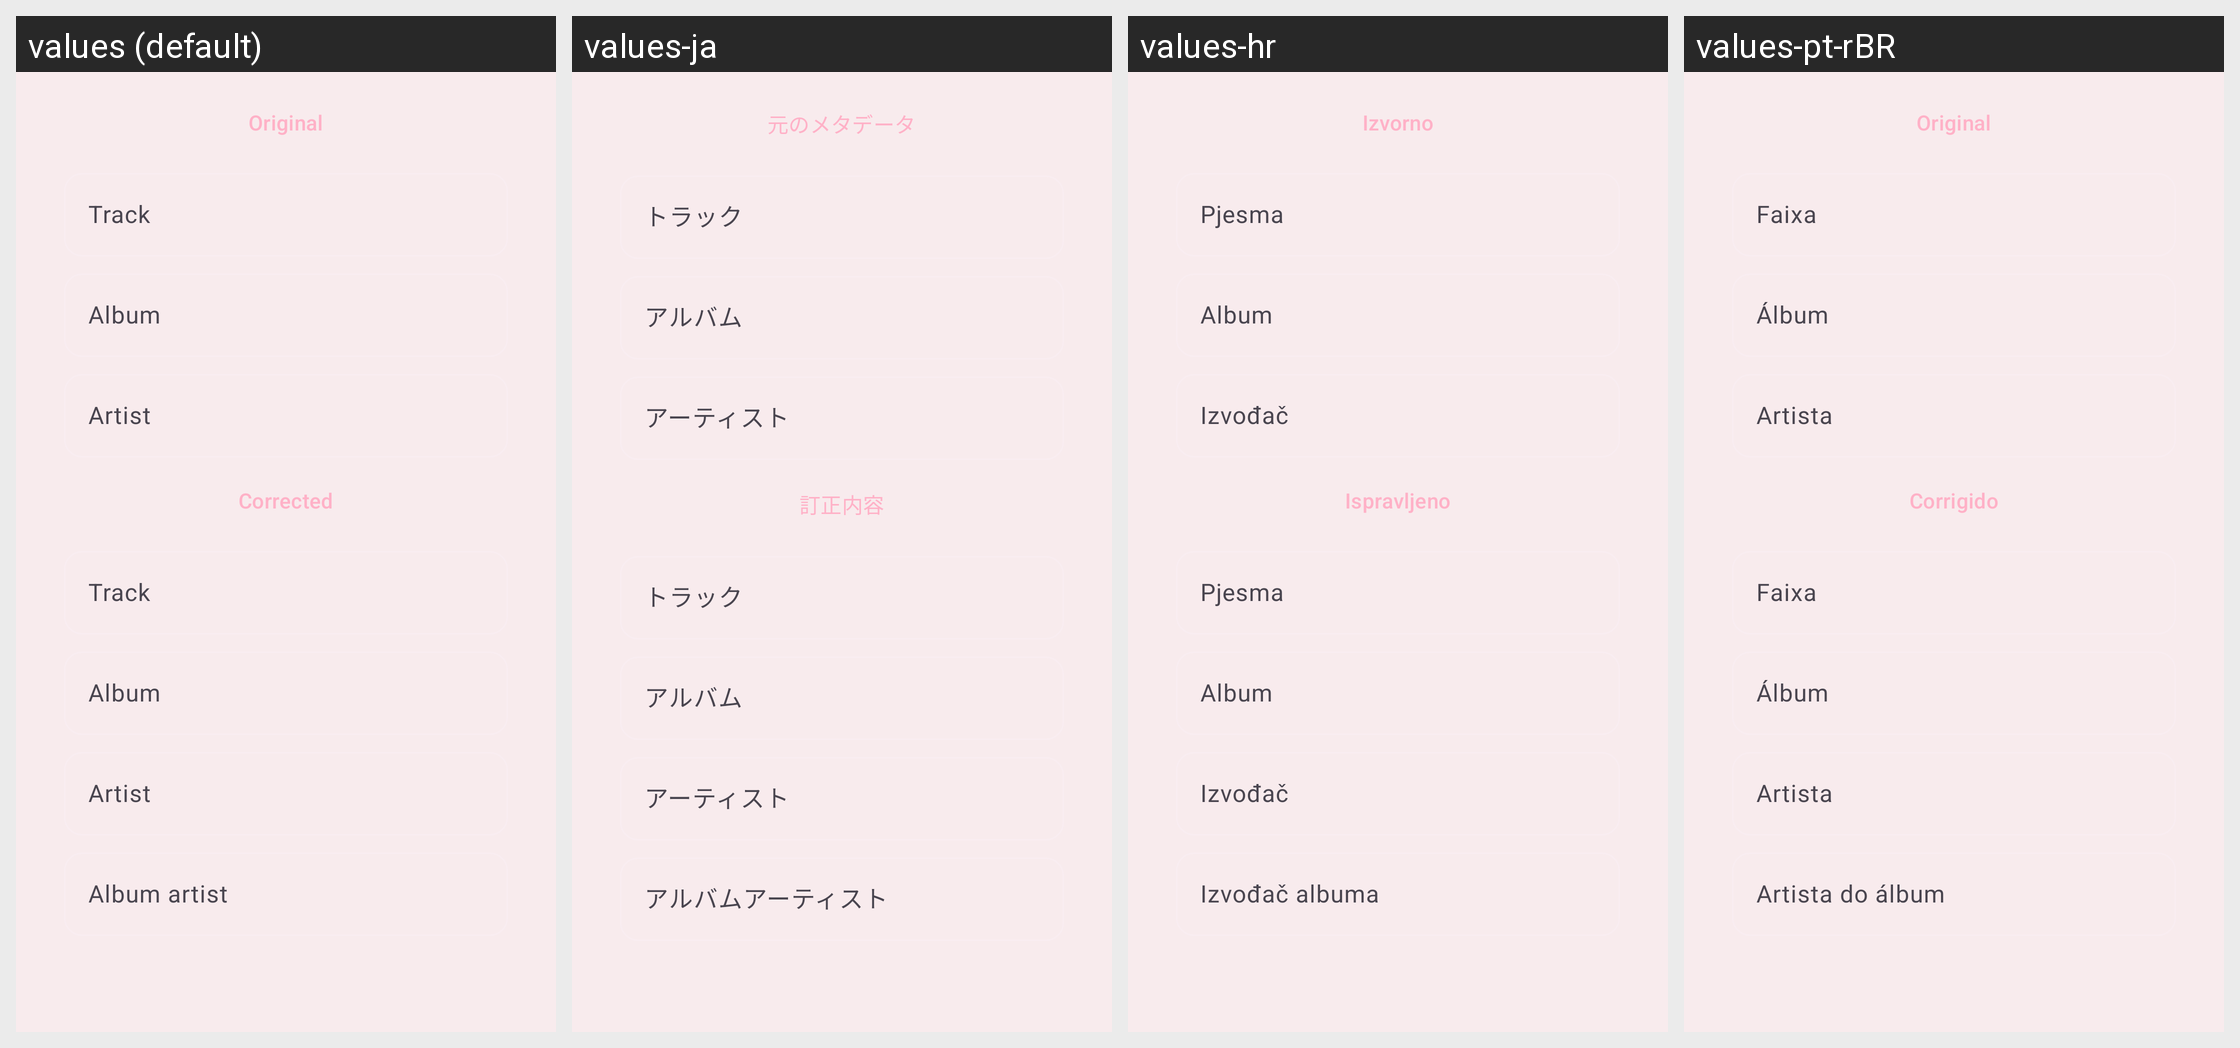

This grid shows one Android layout under several languages. Give, for every string resource on the screen, its name, the default text and each shown locale's text.
Android screen res/layout/dialog_edit_edits.xml rendered under 4 locales, left to right: values (default), values-ja, values-hr, values-pt-rBR. Device: Nexus 5 (rendered at 1080×1920; each locale shown at half size, 540×960, under a caption strip naming it); theme AppTheme.
Other locales in the repository, not shown: values-am, values-ar, values-az, values-bg, values-bs, values-ca, values-cs, values-da, values-de, values-el, values-es, values-et, values-fa, values-fi, values-fil, values-fr, values-gu, values-hi, values-hy, values-id, values-it, values-ka, values-kk, values-ko, values-ky, values-lo, values-lt, values-lv, values-mk, values-ml, values-mn, values-mr, values-ms, values-my, values-ne, values-nl, values-or, values-pa, values-pl, values-pt, values-ro, values-ru, values-si, values-sk, values-sl, values-sr, values-sv, values-sw, values-tl, values-tr, values-uk, values-vi, values-zh, values-zh-rCN, values-zh-rTW.
Strings drawn on this screen, with the default value and each locale's value (text and hints the layout hard-codes, and strings that could not be matched under every locale, appear in the picture but are not listed):

original
  values: Original
  values-ja: 元のメタデータ
  values-hr: Izvorno
  values-pt-rBR: Original

track
  values: Track
  values-ja: トラック
  values-hr: Pjesma
  values-pt-rBR: Faixa

album
  values: Album
  values-ja: アルバム
  values-hr: Album
  values-pt-rBR: Álbum

artist
  values: Artist
  values-ja: アーティスト
  values-hr: Izvođač
  values-pt-rBR: Artista

corrected
  values: Corrected
  values-ja: 訂正内容
  values-hr: Ispravljeno
  values-pt-rBR: Corrigido

album_artist
  values: Album artist
  values-ja: アルバムアーティスト
  values-hr: Izvođač albuma
  values-pt-rBR: Artista do álbum
